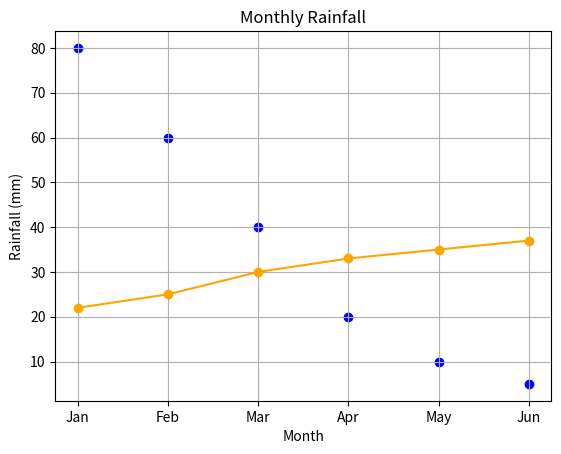

Generate this figure with matplotlib:
import matplotlib.pyplot as plt

months = ['Jan', 'Feb', 'Mar', 'Apr', 'May', 'Jun']
temperature = [22, 25, 30, 33, 35, 37]
rainfall = [80, 60, 40, 20, 10, 5]

# Line plot for temperature
plt.plot(months, temperature, marker='o', color='orange')
plt.title("Monthly Temperature")
plt.xlabel("Month")
plt.ylabel("Temperature (°C)")
plt.grid(True)
plt.show()

# Scatter plot for rainfall
plt.scatter(months, rainfall, color='blue')
plt.title("Monthly Rainfall")
plt.xlabel("Month")
plt.ylabel("Rainfall (mm)")
plt.grid(True)
plt.show()